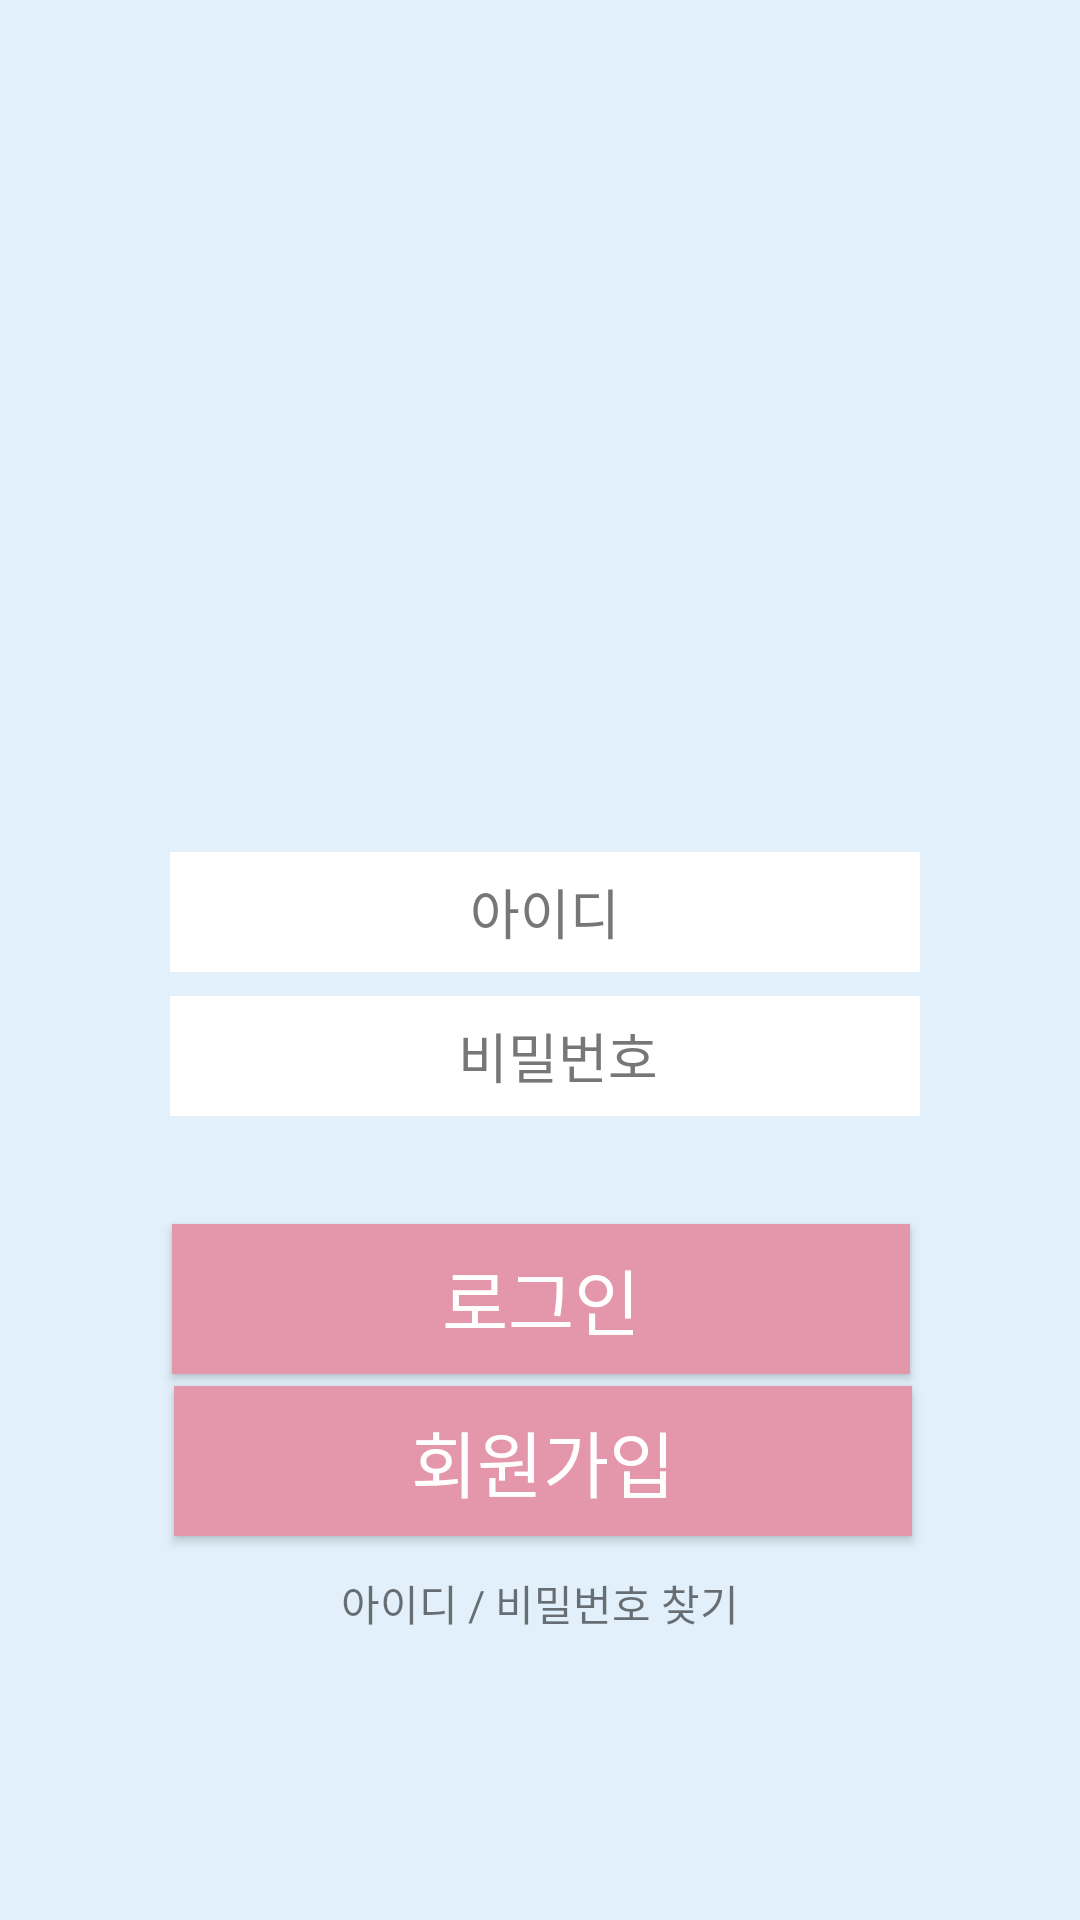

The Android layout XML behind this screen, and the referenced resources:
<!-- AndroidManifest.xml: application theme AppTheme -->
<!-- res/layout/activity_login.xml -->
<?xml version="1.0" encoding="utf-8"?>
<androidx.constraintlayout.widget.ConstraintLayout xmlns:android="http://schemas.android.com/apk/res/android"
    xmlns:app="http://schemas.android.com/apk/res-auto"
    xmlns:tools="http://schemas.android.com/tools"
    android:layout_width="match_parent"
    android:layout_height="match_parent"
    android:background="#E1F0FA"
    tools:context=".Login">


    <EditText
        android:id="@+id/edt_pw"
        android:layout_width="250dp"
        android:layout_height="40dp"
        android:layout_marginTop="8dp"
        android:background="#FFFFFF"
        android:ems="10"
        android:gravity="center"
        android:hint="  비밀번호"
        android:inputType="textPassword"
        android:textColor="#000000"
        android:textColorHint="#777777"
        android:textSize="18sp"
        app:layout_constraintEnd_toEndOf="parent"
        app:layout_constraintHorizontal_bias="0.515"
        app:layout_constraintStart_toStartOf="parent"
        app:layout_constraintTop_toBottomOf="@+id/edt_id" />

    <ImageView
        android:id="@+id/imageView"
        android:layout_width="wrap_content"
        android:layout_height="wrap_content"
        app:layout_constraintEnd_toEndOf="parent"
        app:layout_constraintHorizontal_bias="0.523"
        app:layout_constraintStart_toStartOf="parent"
        app:layout_constraintTop_toBottomOf="@+id/imageView9"
        app:srcCompat="@drawable/mark" />

    <EditText
        android:id="@+id/edt_id"
        android:layout_width="250dp"
        android:layout_height="40dp"
        android:layout_marginTop="284dp"
        android:background="#FFFFFF"
        android:ellipsize="middle"
        android:ems="10"
        android:gravity="center"
        android:hint="아이디"
        android:inputType="textPersonName"
        android:textColorHint="#777777"
        android:textSize="18sp"
        app:layout_constraintEnd_toEndOf="parent"
        app:layout_constraintHorizontal_bias="0.515"
        app:layout_constraintStart_toStartOf="parent"
        app:layout_constraintTop_toTopOf="parent" />

    <Button
        android:id="@+id/btn_login"
        android:layout_width="246dp"
        android:layout_height="50dp"
        android:layout_marginTop="36dp"
        android:background="#E496AA"
        android:text="로그인"
        android:textColor="#FFFFFF"
        android:textSize="24sp"
        app:backgroundTint="#E496AA"
        app:layout_constraintEnd_toEndOf="parent"
        app:layout_constraintHorizontal_bias="0.503"
        app:layout_constraintStart_toStartOf="parent"
        app:layout_constraintTop_toBottomOf="@+id/edt_pw" />

    <Button
        android:id="@+id/btn_join"
        android:layout_width="246dp"
        android:layout_height="50dp"
        android:layout_marginTop="4dp"
        android:background="@color/colorPrimary"
        android:text="회원가입"
        android:textColor="#FFFFFF"
        android:textSize="24sp"
        app:backgroundTint="#E496AA"
        app:layout_constraintEnd_toEndOf="parent"
        app:layout_constraintHorizontal_bias="0.509"
        app:layout_constraintStart_toStartOf="parent"
        app:layout_constraintTop_toBottomOf="@+id/btn_login" />

    <TextView
        android:id="@+id/textView"
        android:layout_width="wrap_content"
        android:layout_height="wrap_content"
        android:layout_marginTop="12dp"
        android:text="아이디 / 비밀번호 찾기"
        app:layout_constraintEnd_toEndOf="parent"
        app:layout_constraintStart_toStartOf="parent"
        app:layout_constraintTop_toBottomOf="@+id/btn_join" />

    <ImageView
        android:id="@+id/imageView9"
        android:layout_width="332dp"
        android:layout_height="213dp"
        android:layout_marginTop="16dp"
        android:background="#E1F0FA"
        app:layout_constraintEnd_toEndOf="parent"
        app:layout_constraintStart_toStartOf="parent"
        app:layout_constraintTop_toTopOf="parent"
        app:srcCompat="@drawable/colorchildbgremoved1" />


</androidx.constraintlayout.widget.ConstraintLayout>
<!-- resources referenced by this layout -->
<resources>
  <style name="AppTheme" parent="Theme.MaterialComponents.Light.NoActionBar">
          
          <item name="colorPrimary">@color/colorPrimary</item>
          <item name="colorPrimaryDark">#E496AA</item>
          <item name="colorAccent">@color/colorAccent</item>
          <item name="windowActionBar">false</item>
          <item name="windowNoTitle">true</item>
  
      </style>
  <!-- not gathered from this repository: default colours our renderer supplied (Android Studio template values) -->
  <color name="colorPrimary">#FF6200EE</color>
  <color name="colorAccent">#FF03DAC5</color>
</resources>
